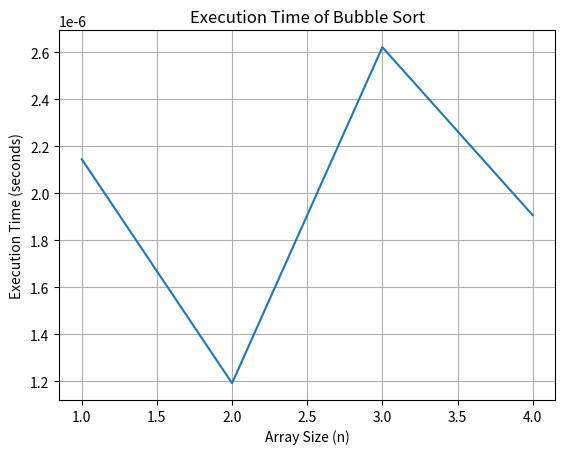

Write Python code to recreate this figure.
import random
import time
import matplotlib.pyplot as plt

def bubble_sort(arr):
    n = len(arr)

    for i in range(n):
        for j in range(0, n - i - 1):
            if arr[j] > arr[j + 1]:
                arr[j], arr[j + 1] = arr[j + 1], arr[j]

def create_array(n):
    return [random.randint(1, 1000) for _ in range(n)]

sizes = []
times = []

for n in range(1, 5):
    arr = create_array(n)

    start_time = time.time()
    
    bubble_sort(arr)

    end_time = time.time()

    execution_time = end_time - start_time

    sizes.append(n)
    times.append(execution_time)

plt.plot(sizes, times)

plt.xlabel("Array Size (n)")
plt.ylabel("Execution Time (seconds)")
plt.title("Execution Time of Bubble Sort")
plt.grid(True)

plt.show()
